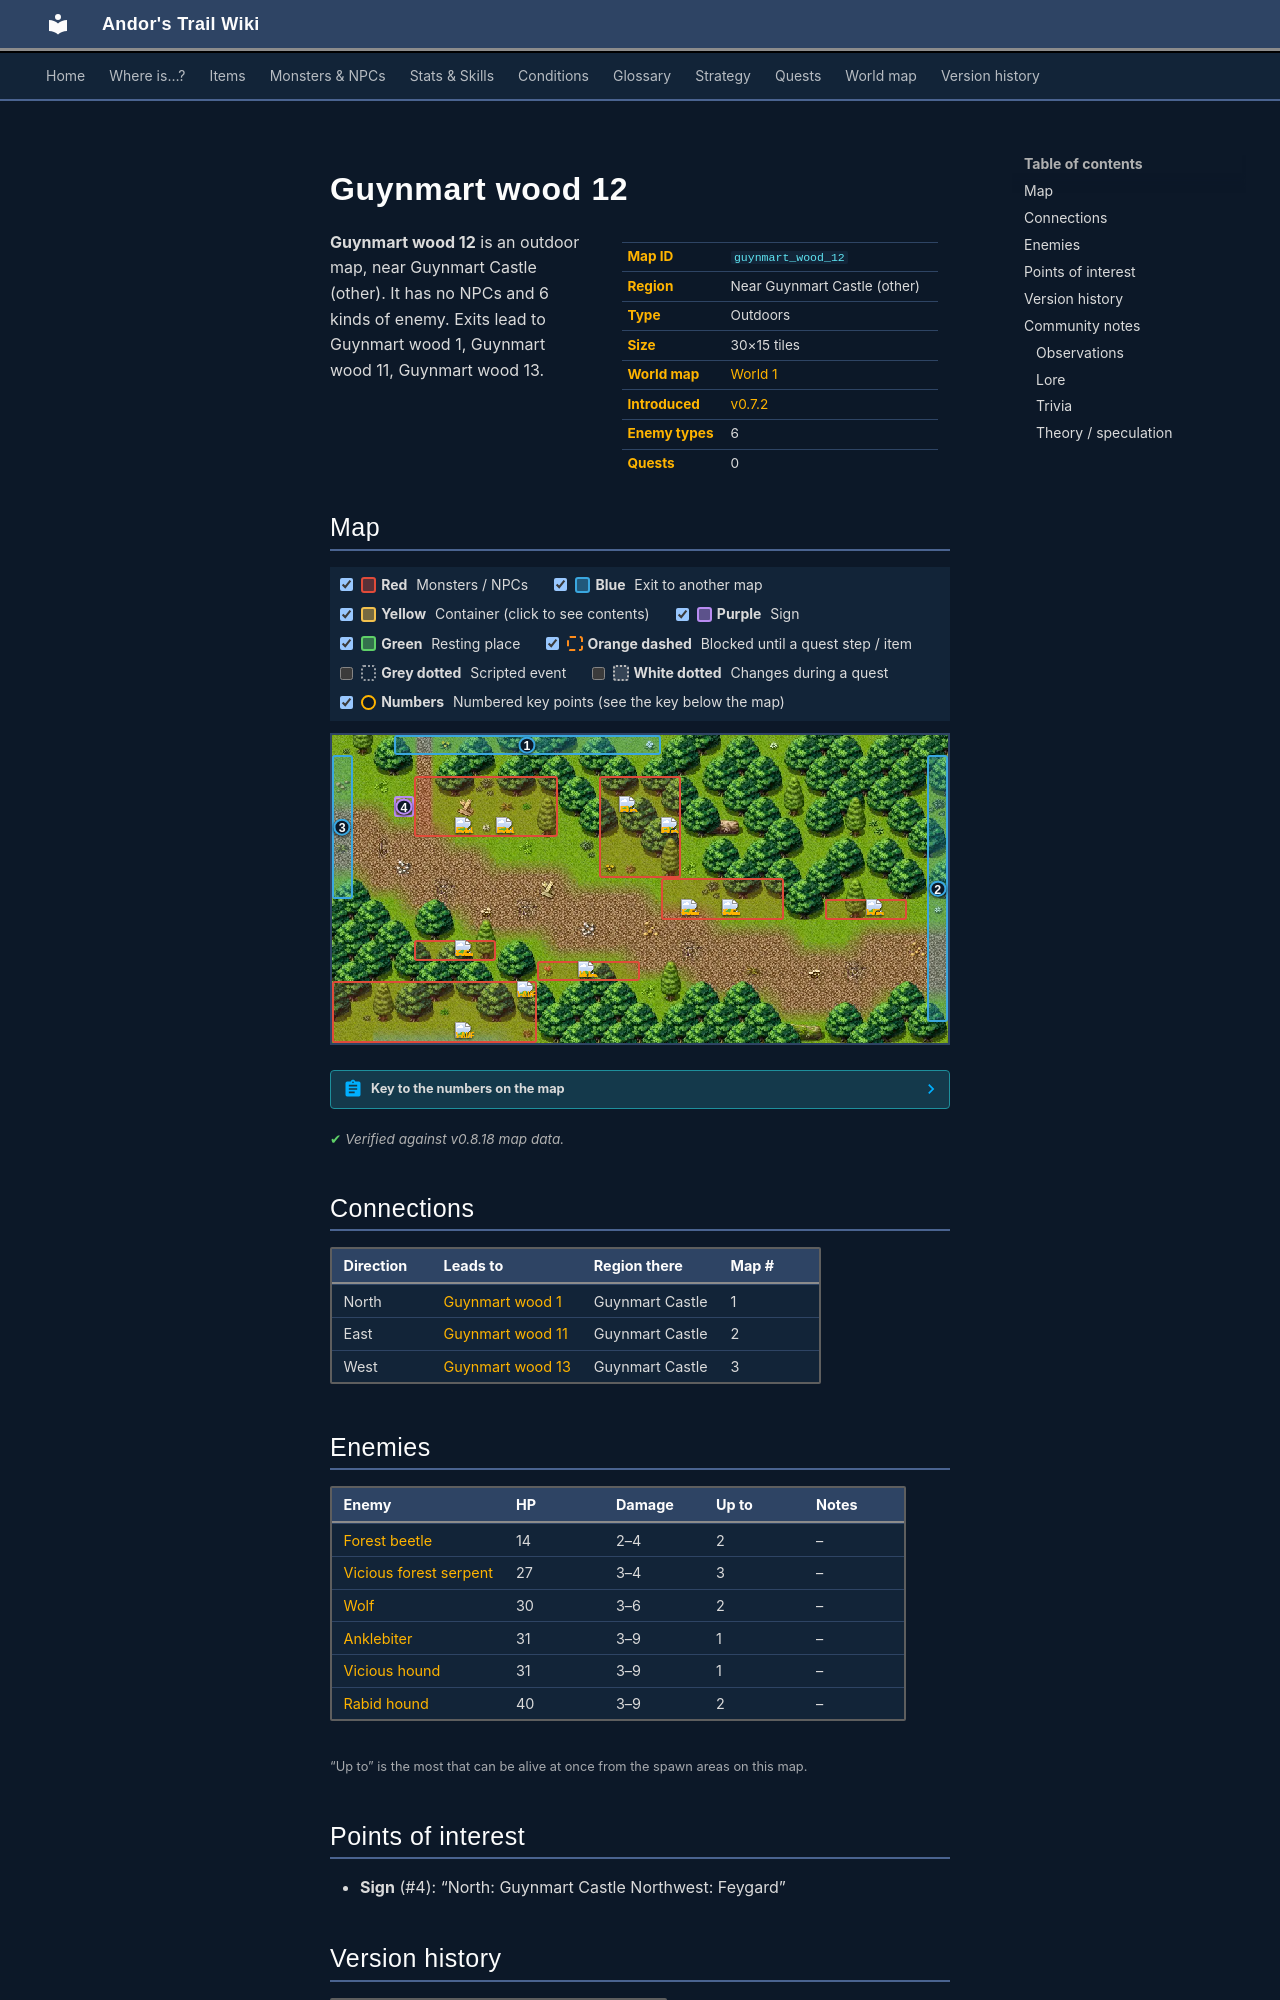

repository: asdfghjkl628/Andor-s-Trail-Wikiiii · page: maps/guynmart_wood_12/index.html · generator: mkdocs

---
description: "Guynmart wood 12 is an outdoor location in Andor's Trail, near Guynmart Castle (other). Enemies: Forest beetle, Vicious forest serpent, Wolf, Anklebiter, Vicious hound. Exits to Guynmart wood 1, Guynmart wood 11, Guynmart wood 13."
---

# Guynmart wood 12

<div class="infobox" markdown>

| | |
|---|---|
| **Map ID** | `guynmart_wood_12` |
| **Region** | Near Guynmart Castle (other) |
| **Type** | Outdoors |
| **Size** | 30×15 tiles |
| **World map** | [World 1](index.md) |
| **Introduced** | [v0.7.2](../versions/0.7.2.md) |
| **Enemy types** | 6 |
| **Quests** | 0 |

</div>

**Guynmart wood 12** is an outdoor map, near Guynmart Castle (other). It has no NPCs and 6 kinds of enemy. Exits lead to Guynmart wood 1, Guynmart wood 11, Guynmart wood 13.

## Map

<div class="map-legend" markdown="0"><label class="lg"><input type="checkbox" data-t="spawn" checked><span class="sw sw-spawn"></span><b>Red</b>&nbsp;Monsters / NPCs</label><label class="lg"><input type="checkbox" data-t="mapchange" checked><span class="sw sw-mapchange"></span><b>Blue</b>&nbsp;Exit to another map</label><label class="lg"><input type="checkbox" data-t="container" checked><span class="sw sw-container"></span><b>Yellow</b>&nbsp;Container (click to see contents)</label><label class="lg"><input type="checkbox" data-t="sign" checked><span class="sw sw-sign"></span><b>Purple</b>&nbsp;Sign</label><label class="lg"><input type="checkbox" data-t="rest" checked><span class="sw sw-rest"></span><b>Green</b>&nbsp;Resting place</label><label class="lg"><input type="checkbox" data-t="key" checked><span class="sw sw-key"></span><b>Orange dashed</b>&nbsp;Blocked until a quest step / item</label><label class="lg"><input type="checkbox" data-t="script"><span class="sw sw-script"></span><b>Grey dotted</b>&nbsp;Scripted event</label><label class="lg"><input type="checkbox" data-t="replace"><span class="sw sw-replace"></span><b>White dotted</b>&nbsp;Changes during a quest</label><label class="lg"><input type="checkbox" data-t="pin" checked><span class="sw sw-pin"></span><b>Numbers</b>&nbsp;Numbered key points (see the key below the map)</label></div>

<div class="map-wrap hide-script hide-replace" markdown="0"><img src="../../assets/maps/guynmart_wood_12.webp" alt="Map of Guynmart wood 12" width="960" height="480" loading="lazy"><a id="place-east" class="mo mo-mapchange" href="../guynmart_wood_11/#place-west2" title="Exit to Guynmart wood 11" style="left:96.667%;top:6.667%;width:3.333%;height:86.667%"></a><a id="place-north" class="mo mo-mapchange" href="../guynmart_wood_1/#place-south" title="Exit to Guynmart wood 1" style="left:10.000%;top:0.000%;width:43.333%;height:6.667%"></a><span class="mo mo-sign" title="Sign: North: Guynmart Castle
Northwest: Feygard" style="left:10.000%;top:20.000%;width:3.333%;height:6.667%"></span><a id="place-west" class="mo mo-mapchange" href="../guynmart_wood_13/#place-east" title="Exit to Guynmart wood 13" style="left:0.000%;top:6.667%;width:3.333%;height:46.667%"></a><span class="mo mo-spawn" title="Spawns: Vicious hound" style="left:80.000%;top:53.333%;width:13.333%;height:6.667%"></span><span class="mo mo-spawn" title="Spawns: Rabid hound" style="left:43.333%;top:13.333%;width:13.333%;height:33.333%"></span><span class="mo mo-spawn" title="Spawns: Wolf" style="left:0.000%;top:80.000%;width:33.333%;height:20.000%"></span><span class="mo mo-spawn" title="Spawns: Forest beetle" style="left:13.333%;top:13.333%;width:23.333%;height:20.000%"></span><span class="mo mo-spawn" title="Spawns: Vicious forest serpent" style="left:13.333%;top:66.667%;width:13.333%;height:6.667%"></span><span class="mo mo-spawn" title="Spawns: Anklebiter" style="left:33.333%;top:73.333%;width:16.667%;height:6.667%"></span><span class="mo mo-spawn" title="Spawns: Vicious forest serpent" style="left:53.333%;top:46.667%;width:20.000%;height:13.333%"></span><a class="mob" href="../../monsters/vicious_hound/" title="Vicious hound" style="left:86.667%;top:53.333%;width:3.333%;height:6.667%"><img src="../../assets/icons/monsters/monsters_rltiles2_110.png" alt="Vicious hound"></a><a class="mob" href="../../monsters/rabid_hound/" title="Rabid hound" style="left:53.333%;top:26.667%;width:3.333%;height:6.667%"><img src="../../assets/icons/monsters/monsters_rltiles2_108.png" alt="Rabid hound"></a><a class="mob" href="../../monsters/rabid_hound/" title="Rabid hound" style="left:46.667%;top:20.000%;width:3.333%;height:6.667%"><img src="../../assets/icons/monsters/monsters_rltiles2_108.png" alt="Rabid hound"></a><a class="mob" href="../../monsters/wolf/" title="Wolf" style="left:20.000%;top:93.333%;width:3.333%;height:6.667%"><img src="../../assets/icons/monsters/monsters_dogs_4.png" alt="Wolf"></a><a class="mob" href="../../monsters/wolf/" title="Wolf" style="left:30.000%;top:80.000%;width:3.333%;height:6.667%"><img src="../../assets/icons/monsters/monsters_dogs_4.png" alt="Wolf"></a><a class="mob" href="../../monsters/forest_beetle/" title="Forest beetle" style="left:26.667%;top:26.667%;width:3.333%;height:6.667%"><img src="../../assets/icons/monsters/monsters_insects_4.png" alt="Forest beetle"></a><a class="mob" href="../../monsters/forest_beetle/" title="Forest beetle" style="left:20.000%;top:26.667%;width:3.333%;height:6.667%"><img src="../../assets/icons/monsters/monsters_insects_4.png" alt="Forest beetle"></a><a class="mob" href="../../monsters/vicious_forest_serpent/" title="Vicious forest serpent" style="left:20.000%;top:66.667%;width:3.333%;height:6.667%"><img src="../../assets/icons/monsters/monsters_snakes_4.png" alt="Vicious forest serpent"></a><a class="mob" href="../../monsters/anklebiter/" title="Anklebiter" style="left:40.000%;top:73.333%;width:3.333%;height:6.667%"><img src="../../assets/icons/monsters/monsters_dogs_6.png" alt="Anklebiter"></a><a class="mob" href="../../monsters/vicious_forest_serpent/" title="Vicious forest serpent" style="left:56.667%;top:53.333%;width:3.333%;height:6.667%"><img src="../../assets/icons/monsters/monsters_snakes_4.png" alt="Vicious forest serpent"></a><a class="mob" href="../../monsters/vicious_forest_serpent/" title="Vicious forest serpent" style="left:63.333%;top:53.333%;width:3.333%;height:6.667%"><img src="../../assets/icons/monsters/monsters_snakes_4.png" alt="Vicious forest serpent"></a><a class="pin pin-exit" href="#key-1" style="left:31.667%;top:3.333%" title="Exit (north): to [Guynmart wood 1](guynmart_wood_1.md)">1</a><a class="pin pin-exit" href="#key-2" style="left:98.333%;top:50.000%" title="Exit (east): to [Guynmart wood 11](guynmart_wood_11.md)">2</a><a class="pin pin-exit" href="#key-3" style="left:1.667%;top:30.000%" title="Exit (west): to [Guynmart wood 13](guynmart_wood_13.md)">3</a><a class="pin pin-sign" href="#key-4" style="left:11.667%;top:23.333%" title="Sign: “North: Guynmart Castle
Northwest: Feygard”">4</a></div>

??? abstract "Key to the numbers on the map"

    | # | What | Details |
    |---|---|---|
    | <span id="key-1"></span>1 | Exit (north) | to [Guynmart wood 1](guynmart_wood_1.md) |
    | <span id="key-2"></span>2 | Exit (east) | to [Guynmart wood 11](guynmart_wood_11.md) |
    | <span id="key-3"></span>3 | Exit (west) | to [Guynmart wood 13](guynmart_wood_13.md) |
    | <span id="key-4"></span>4 | Sign | “North: Guynmart Castle Northwest: Feygard” |


<p class="verified">Verified against v0.8.18 map data.</p>

## Connections

| Direction | Leads to | Region there | Map # |
|---|---|---|---|
| North | [Guynmart wood 1](guynmart_wood_1.md) | Guynmart Castle | 1 |
| East | [Guynmart wood 11](guynmart_wood_11.md) | Guynmart Castle | 2 |
| West | [Guynmart wood 13](guynmart_wood_13.md) | Guynmart Castle | 3 |

## Enemies

| Enemy | HP | Damage | Up to | Notes |
|---|---|---|---|---|
| [Forest beetle](../monsters/forest_beetle.md) | 14 | 2–4 | 2 | – |
| [Vicious forest serpent](../monsters/vicious_forest_serpent.md) | 27 | 3–4 | 3 | – |
| [Wolf](../monsters/wolf.md) | 30 | 3–6 | 2 | – |
| [Anklebiter](../monsters/anklebiter.md) | 31 | 3–9 | 1 | – |
| [Vicious hound](../monsters/vicious_hound.md) | 31 | 3–9 | 1 | – |
| [Rabid hound](../monsters/rabid_hound.md) | 40 | 3–9 | 2 | – |

<small>“Up to” is the most that can be alive at once from the spawn areas on this map.</small>
